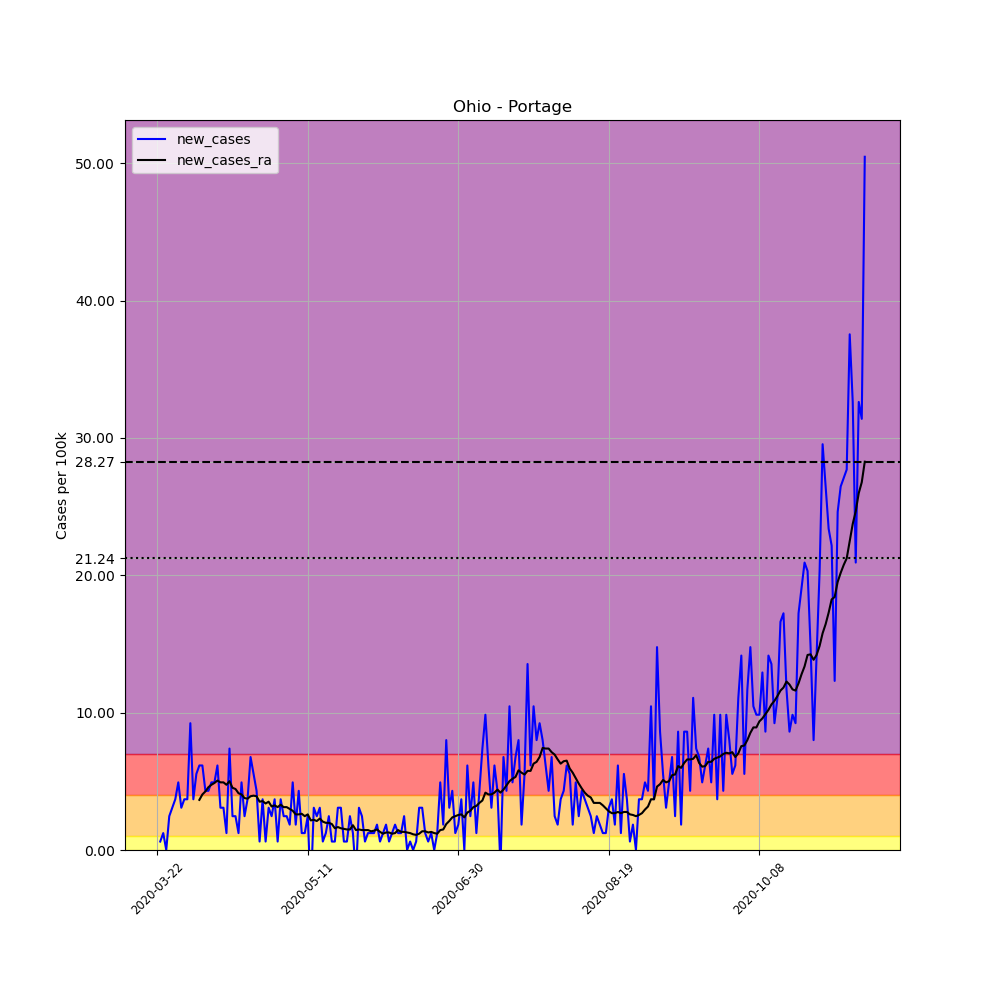

The table this chart was drawn from, first rows:
, date, county, state, fips, cases, deaths, COUNTY, STNAME, CTYNAME, POPESTIMATE2019, per_100k, new_cases, new_cases_ra
264236, 2020-03-22, Portage, Ohio, 39133, 1, 0, 133, Ohio, Portage, 162466, 0.6155, , 
264237, 2020-03-23, Portage, Ohio, 39133, 2, 0, 133, Ohio, Portage, 162466, 1.231, 0.6155, 
264238, 2020-03-24, Portage, Ohio, 39133, 4, 0, 133, Ohio, Portage, 162466, 2.462, 1.231, 
264239, 2020-03-25, Portage, Ohio, 39133, 4, 0, 133, Ohio, Portage, 162466, 2.462, 0.0, 
264240, 2020-03-26, Portage, Ohio, 39133, 8, 0, 133, Ohio, Portage, 162466, 4.924, 2.462, 
264241, 2020-03-27, Portage, Ohio, 39133, 13, 0, 133, Ohio, Portage, 162466, 8.002, 3.078, 
264242, 2020-03-28, Portage, Ohio, 39133, 19, 0, 133, Ohio, Portage, 162466, 11.69, 3.693, 
264243, 2020-03-29, Portage, Ohio, 39133, 27, 0, 133, Ohio, Portage, 162466, 16.62, 4.924, 
264244, 2020-03-30, Portage, Ohio, 39133, 32, 1, 133, Ohio, Portage, 162466, 19.7, 3.078, 
264245, 2020-03-31, Portage, Ohio, 39133, 38, 1, 133, Ohio, Portage, 162466, 23.39, 3.693, 
264246, 2020-04-01, Portage, Ohio, 39133, 44, 1, 133, Ohio, Portage, 162466, 27.08, 3.693, 
264247, 2020-04-02, Portage, Ohio, 39133, 59, 2, 133, Ohio, Portage, 162466, 36.32, 9.233, 
264248, 2020-04-03, Portage, Ohio, 39133, 65, 3, 133, Ohio, Portage, 162466, 40.01, 3.693, 
264249, 2020-04-04, Portage, Ohio, 39133, 74, 3, 133, Ohio, Portage, 162466, 45.55, 5.54, 
264250, 2020-04-05, Portage, Ohio, 39133, 84, 4, 133, Ohio, Portage, 162466, 51.7, 6.155, 3.649
264251, 2020-04-06, Portage, Ohio, 39133, 94, 5, 133, Ohio, Portage, 162466, 57.86, 6.155, 4.045
264252, 2020-04-07, Portage, Ohio, 39133, 101, 7, 133, Ohio, Portage, 162466, 62.17, 4.309, 4.265
264253, 2020-04-08, Portage, Ohio, 39133, 108, 8, 133, Ohio, Portage, 162466, 66.48, 4.309, 4.572
264254, 2020-04-09, Portage, Ohio, 39133, 116, 14, 133, Ohio, Portage, 162466, 71.4, 4.924, 4.748
264255, 2020-04-10, Portage, Ohio, 39133, 124, 14, 133, Ohio, Portage, 162466, 76.32, 4.924, 4.88
264256, 2020-04-11, Portage, Ohio, 39133, 134, 14, 133, Ohio, Portage, 162466, 82.48, 6.155, 5.056
264257, 2020-04-12, Portage, Ohio, 39133, 139, 15, 133, Ohio, Portage, 162466, 85.56, 3.078, 4.924
264258, 2020-04-13, Portage, Ohio, 39133, 144, 17, 133, Ohio, Portage, 162466, 88.63, 3.078, 4.924
264259, 2020-04-14, Portage, Ohio, 39133, 146, 20, 133, Ohio, Portage, 162466, 89.86, 1.231, 4.748
264260, 2020-04-15, Portage, Ohio, 39133, 158, 22, 133, Ohio, Portage, 162466, 97.25, 7.386, 5.012
264261, 2020-04-16, Portage, Ohio, 39133, 162, 24, 133, Ohio, Portage, 162466, 99.71, 2.462, 4.528
264262, 2020-04-17, Portage, Ohio, 39133, 166, 24, 133, Ohio, Portage, 162466, 102.2, 2.462, 4.44
264263, 2020-04-18, Portage, Ohio, 39133, 168, 24, 133, Ohio, Portage, 162466, 103.4, 1.231, 4.133
264264, 2020-04-19, Portage, Ohio, 39133, 176, 24, 133, Ohio, Portage, 162466, 108.3, 4.924, 4.045
264265, 2020-04-20, Portage, Ohio, 39133, 180, 24, 133, Ohio, Portage, 162466, 110.8, 2.462, 3.781
264266, 2020-04-21, Portage, Ohio, 39133, 186, 30, 133, Ohio, Portage, 162466, 114.5, 3.693, 3.737
264267, 2020-04-22, Portage, Ohio, 39133, 197, 31, 133, Ohio, Portage, 162466, 121.3, 6.771, 3.913
264268, 2020-04-23, Portage, Ohio, 39133, 206, 31, 133, Ohio, Portage, 162466, 126.8, 5.54, 3.957
264269, 2020-04-24, Portage, Ohio, 39133, 213, 31, 133, Ohio, Portage, 162466, 131.1, 4.309, 3.913
264270, 2020-04-25, Portage, Ohio, 39133, 214, 31, 133, Ohio, Portage, 162466, 131.7, 0.6155, 3.517
264271, 2020-04-26, Portage, Ohio, 39133, 220, 31, 133, Ohio, Portage, 162466, 135.4, 3.693, 3.561
264272, 2020-04-27, Portage, Ohio, 39133, 221, 33, 133, Ohio, Portage, 162466, 136, 0.6155, 3.385
264273, 2020-04-28, Portage, Ohio, 39133, 226, 35, 133, Ohio, Portage, 162466, 139.1, 3.078, 3.517
264274, 2020-04-29, Portage, Ohio, 39133, 230, 39, 133, Ohio, Portage, 162466, 141.6, 2.462, 3.165
264275, 2020-04-30, Portage, Ohio, 39133, 236, 40, 133, Ohio, Portage, 162466, 145.3, 3.693, 3.253
264276, 2020-05-01, Portage, Ohio, 39133, 237, 41, 133, Ohio, Portage, 162466, 145.9, 0.6155, 3.122
264277, 2020-05-02, Portage, Ohio, 39133, 243, 41, 133, Ohio, Portage, 162466, 149.6, 3.693, 3.297
264278, 2020-05-03, Portage, Ohio, 39133, 247, 41, 133, Ohio, Portage, 162466, 152, 2.462, 3.122
264279, 2020-05-04, Portage, Ohio, 39133, 251, 42, 133, Ohio, Portage, 162466, 154.5, 2.462, 3.122
264280, 2020-05-05, Portage, Ohio, 39133, 254, 43, 133, Ohio, Portage, 162466, 156.3, 1.847, 2.99
264281, 2020-05-06, Portage, Ohio, 39133, 262, 46, 133, Ohio, Portage, 162466, 161.3, 4.924, 2.858
264282, 2020-05-07, Portage, Ohio, 39133, 265, 46, 133, Ohio, Portage, 162466, 163.1, 1.847, 2.594
264283, 2020-05-08, Portage, Ohio, 39133, 272, 46, 133, Ohio, Portage, 162466, 167.4, 4.309, 2.594
264284, 2020-05-09, Portage, Ohio, 39133, 274, 46, 133, Ohio, Portage, 162466, 168.7, 1.231, 2.638
264285, 2020-05-10, Portage, Ohio, 39133, 276, 46, 133, Ohio, Portage, 162466, 169.9, 1.231, 2.462
264286, 2020-05-11, Portage, Ohio, 39133, 280, 46, 133, Ohio, Portage, 162466, 172.3, 2.462, 2.594
264287, 2020-05-12, Portage, Ohio, 39133, 275, 48, 133, Ohio, Portage, 162466, 169.3, -3.078, 2.154
264288, 2020-05-13, Portage, Ohio, 39133, 280, 50, 133, Ohio, Portage, 162466, 172.3, 3.078, 2.198
264289, 2020-05-14, Portage, Ohio, 39133, 284, 51, 133, Ohio, Portage, 162466, 174.8, 2.462, 2.11
264290, 2020-05-15, Portage, Ohio, 39133, 289, 51, 133, Ohio, Portage, 162466, 177.9, 3.078, 2.286
264291, 2020-05-16, Portage, Ohio, 39133, 290, 51, 133, Ohio, Portage, 162466, 178.5, 0.6155, 2.066
264292, 2020-05-17, Portage, Ohio, 39133, 292, 51, 133, Ohio, Portage, 162466, 179.7, 1.231, 1.978
264293, 2020-05-18, Portage, Ohio, 39133, 296, 53, 133, Ohio, Portage, 162466, 182.2, 2.462, 1.978
264294, 2020-05-19, Portage, Ohio, 39133, 297, 53, 133, Ohio, Portage, 162466, 182.8, 0.6155, 1.891
264295, 2020-05-20, Portage, Ohio, 39133, 298, 55, 133, Ohio, Portage, 162466, 183.4, 0.6155, 1.583
... 176 more rows
